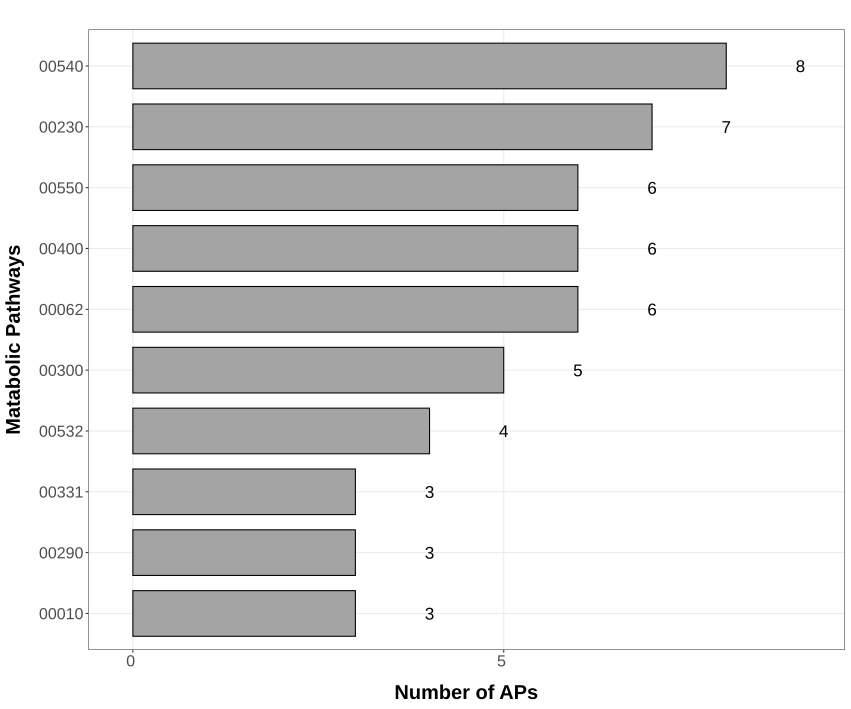

The file beside this chart, header and first rows:
, pathway, n
1, 00010, 3
2, 00020, 1
3, 00030, 1
4, 00062, 6
5, 00071, 1
6, 00120, 2
7, 00140, 2
8, 00190, 1
9, 00230, 7
10, 00260, 2
11, 00290, 3
12, 00300, 5
13, 00331, 3
14, 00400, 6
15, 00402, 1
16, 00450, 2
17, 00471, 1
18, 00510, 3
19, 00512, 1
20, 00520, 2
21, 00521, 1
22, 00523, 2
23, 00532, 4
24, 00540, 8
25, 00550, 6
26, 00572, 3
27, 00620, 1
28, 00630, 1
29, 00650, 1
30, 00660, 1
31, 00680, 1
32, 00720, 1
33, 00740, 2
34, 00780, 2
35, 00902, 1
36, 00904, 2
37, 00940, 2
38, 00941, 2
39, 00943, 2
40, 00945, 1
41, 00965, 1
42, 00970, 2
43, 00981, 1
44, 00982, 1
45, 00983, 1
